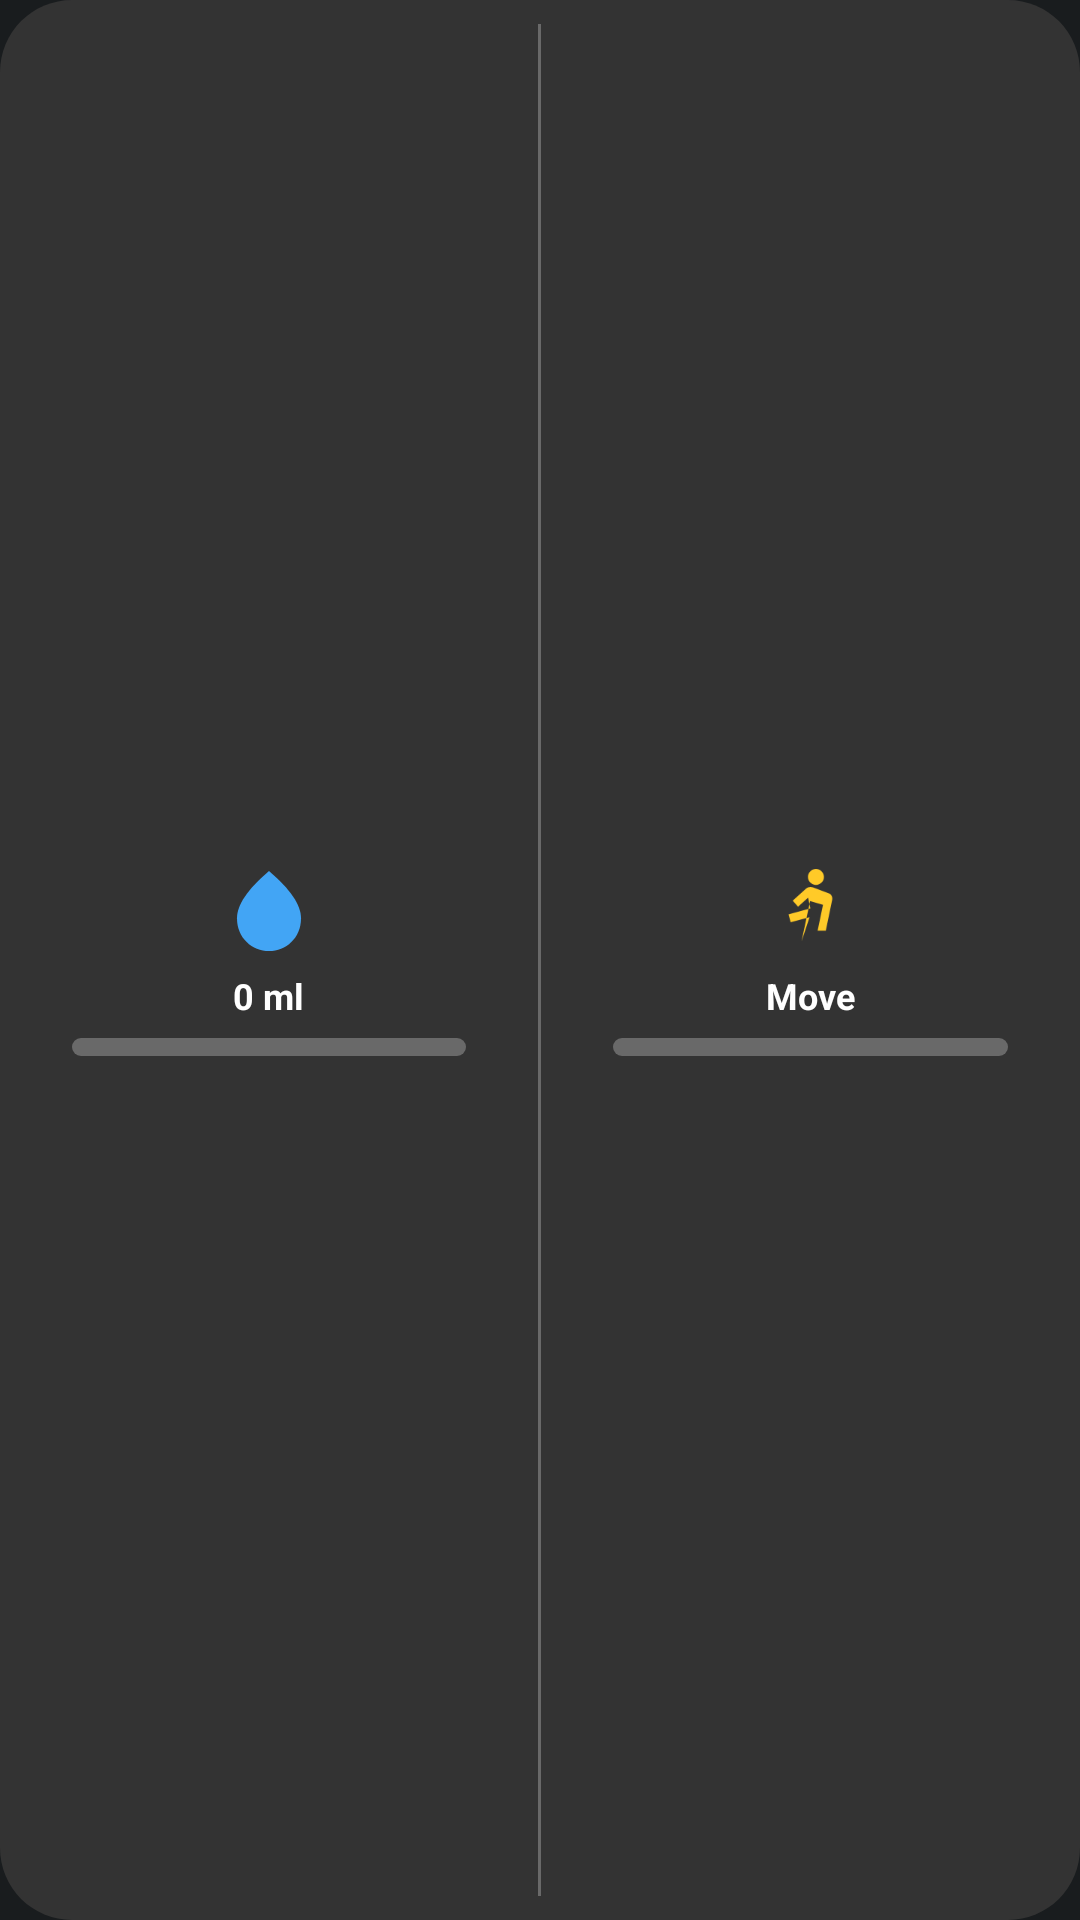

Here is an Android app screen rendered from its layout file. Give the layout XML and the strings, colors and styles it references.
<!-- AndroidManifest.xml: application theme Theme.MyApplication -->
<!-- res/layout/habit_widget.xml -->
<?xml version="1.0" encoding="utf-8"?>
<LinearLayout xmlns:android="http://schemas.android.com/apk/res/android"
    android:layout_width="match_parent"
    android:layout_height="match_parent"
    android:orientation="horizontal"
    android:background="@drawable/widget_bg"
    android:gravity="center"
    android:padding="8dp">

    <LinearLayout
        android:id="@+id/widget_water_btn"
        android:layout_width="0dp"
        android:layout_height="wrap_content"
        android:layout_weight="1"
        android:gravity="center"
        android:orientation="vertical">
        <ImageView
            android:layout_width="32dp"
            android:layout_height="32dp"
            android:src="@drawable/ic_water_drop"
            android:contentDescription="Add Water" />
        <TextView
            android:id="@+id/widget_water_text"
            android:layout_width="wrap_content"
            android:layout_height="wrap_content"
            android:text="0 ml"
            android:textColor="#FFFFFF"
            android:textSize="12sp"
            android:textStyle="bold"
            android:layout_marginTop="4dp" />
        <ProgressBar
            android:id="@+id/widget_water_progress"
            style="?android:attr/progressBarStyleHorizontal"
            android:layout_width="match_parent"
            android:layout_height="6dp"
            android:layout_marginTop="6dp"
            android:layout_marginLeft="16dp"
            android:layout_marginRight="16dp"
            android:progressDrawable="@drawable/widget_progress_water"
            android:max="100"
            android:progress="0" />
    </LinearLayout>

    <FrameLayout
        android:layout_width="1dp"
        android:layout_height="match_parent"
        android:background="#44FFFFFF"
        android:layout_marginLeft="8dp"
        android:layout_marginRight="8dp"/>

    <LinearLayout
        android:id="@+id/widget_move_btn"
        android:layout_width="0dp"
        android:layout_height="wrap_content"
        android:layout_weight="1"
        android:gravity="center"
        android:orientation="vertical">
        <ImageView
            android:layout_width="32dp"
            android:layout_height="32dp"
            android:src="@drawable/ic_run"
            android:contentDescription="Log Movement" />
        <TextView
            android:id="@+id/widget_move_text"
            android:layout_width="wrap_content"
            android:layout_height="wrap_content"
            android:text="Move"
            android:textColor="#FFFFFF"
            android:textSize="12sp"
            android:textStyle="bold"
            android:layout_marginTop="4dp" />
        <ProgressBar
            android:id="@+id/widget_move_progress"
            style="?android:attr/progressBarStyleHorizontal"
            android:layout_width="match_parent"
            android:layout_height="6dp"
            android:layout_marginTop="6dp"
            android:layout_marginLeft="16dp"
            android:layout_marginRight="16dp"
            android:progressDrawable="@drawable/widget_progress_move"
            android:max="100"
            android:progress="0" />
    </LinearLayout>

</LinearLayout>
<!-- resources referenced by this layout -->
<resources>
  <!-- drawable ic_run (drawable) -->
  <vector xmlns:android="http://schemas.android.com/apk/res/android"
      android:width="24dp"
      android:height="24dp"
      android:viewportWidth="24"
      android:viewportHeight="24"
      android:tint="#FFCA28">
      <path
          android:fillColor="@android:color/white"
          android:pathData="M13.49,5.48c1.1,0 2,-0.9 2,-2s-0.9,-2 -2,-2 -2,0.9 -2,2 0.9,2 2,2zM9.89,19.58l2.14,-10.05 3.22,0.94 -1.34,6.43h2.04l1.6,-7.69c0.14,-0.68 -0.21,-1.37 -0.84,-1.61l-3.98,-1.51c-0.19,-0.07 -0.4,-0.1 -0.6,-0.1 -0.4,0 -0.81,0.15 -1.13,0.44l-3.32,2.99 1.34,1.49 2.5,-2.25 0.58,2.7 -5.46,1.48 0.53,1.96 4.72,-1.27z" />
  </vector>
  <!-- drawable ic_water_drop (drawable) -->
  <vector xmlns:android="http://schemas.android.com/apk/res/android"
      android:width="24dp"
      android:height="24dp"
      android:viewportWidth="24"
      android:viewportHeight="24"
      android:tint="#42A5F5">
      <path
          android:fillColor="@android:color/white"
          android:pathData="M12,2c-5.33,4.55 -8,8.48 -8,11.8c0,4.98 3.8,8.2 8,8.2s8,-3.22 8,-8.2c0,-3.32 -2.67,-7.25 -8,-11.8z" />
  </vector>
  <!-- drawable widget_bg (drawable) -->
  <?xml version="1.0" encoding="utf-8"?>
  <shape xmlns:android="http://schemas.android.com/apk/res/android">
      <solid android:color="#333333" />
      <corners android:radius="24dp" />
  </shape>
  <!-- drawable widget_progress_move (drawable) -->
  <?xml version="1.0" encoding="utf-8"?>
  <layer-list xmlns:android="http://schemas.android.com/apk/res/android">
      <item android:id="@android:id/background">
          <shape>
              <corners android:radius="99dp" />
              <solid android:color="#44FFFFFF" />
          </shape>
      </item>
      <item android:id="@android:id/progress">
          <clip>
              <shape>
                  <corners android:radius="99dp" />
                  <solid android:color="#FFCA28" />
              </shape>
          </clip>
      </item>
  </layer-list>
  <!-- drawable widget_progress_water (drawable) -->
  <?xml version="1.0" encoding="utf-8"?>
  <layer-list xmlns:android="http://schemas.android.com/apk/res/android">
      <item android:id="@android:id/background">
          <shape>
              <corners android:radius="99dp" />
              <solid android:color="#44FFFFFF" />
          </shape>
      </item>
      <item android:id="@android:id/progress">
          <clip>
              <shape>
                  <corners android:radius="99dp" />
                  <solid android:color="#42A5F5" />
              </shape>
          </clip>
      </item>
  </layer-list>
  <style name="Theme.MyApplication" parent="android:Theme.DeviceDefault.NoActionBar" />
</resources>
